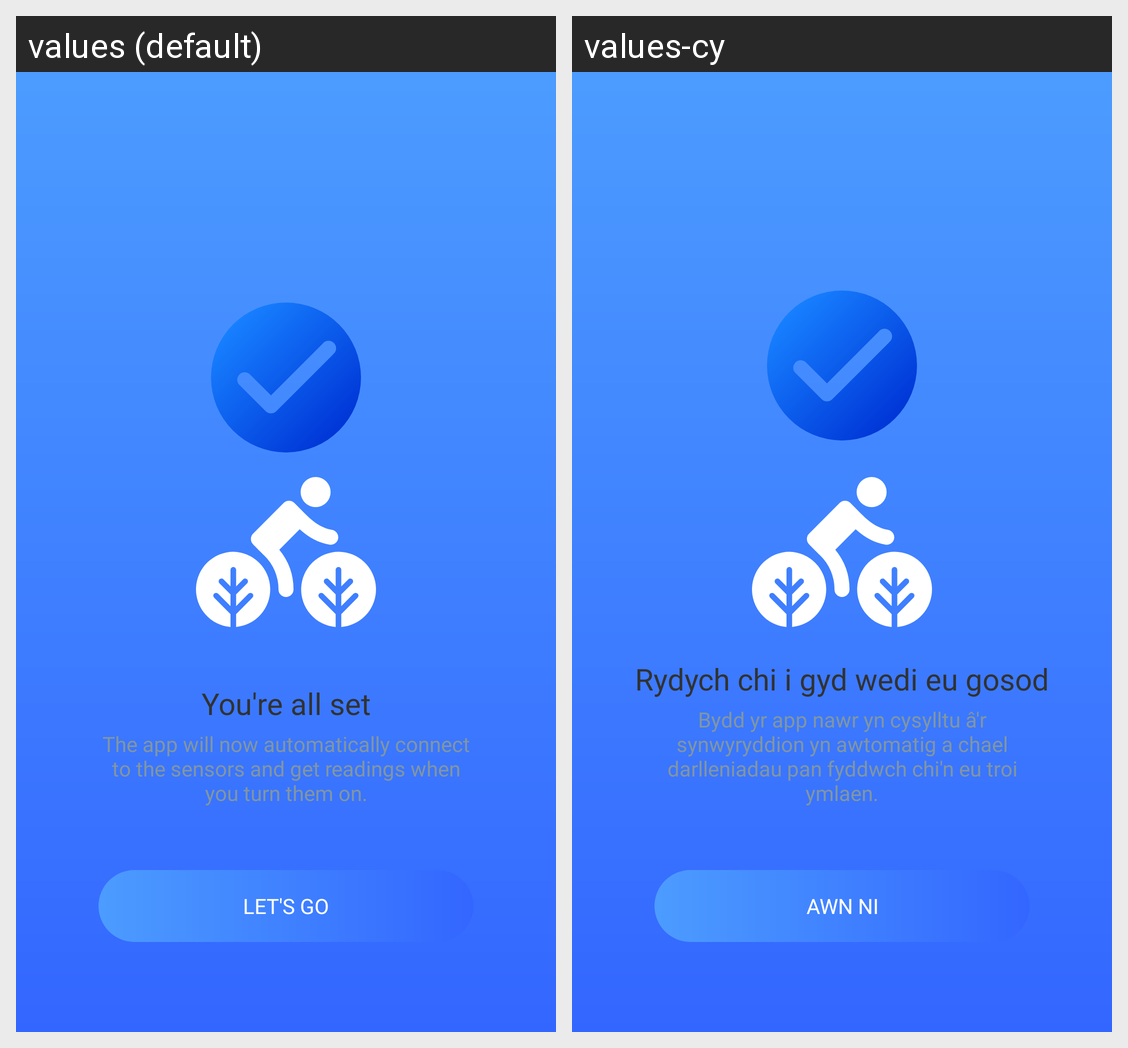

Locale-by-locale string values for the Android screen shown in this grid:
Android screen res/layout/fragment_finished.xml rendered under 2 locales, left to right: values (default), values-cy. Device: Nexus 5 (rendered at 1080×1920; each locale shown at half size, 540×960, under a caption strip naming it); theme AppTheme.Launcher.
Strings drawn on this screen, with the default value and each locale's value (text and hints the layout hard-codes, and strings that could not be matched under every locale, appear in the picture but are not listed):

finished_title
  values: You're all set
  values-cy: Rydych chi i gyd wedi eu gosod

finished_summary
  values: The app will now automatically connect to the sensors and get readings when you turn them on.
  values-cy: Bydd yr app nawr yn cysylltu â'r synwyryddion yn awtomatig a chael darlleniadau pan fyddwch chi'n eu troi ymlaen.

finished_enter
  values: Let's Go
  values-cy: Awn ni
